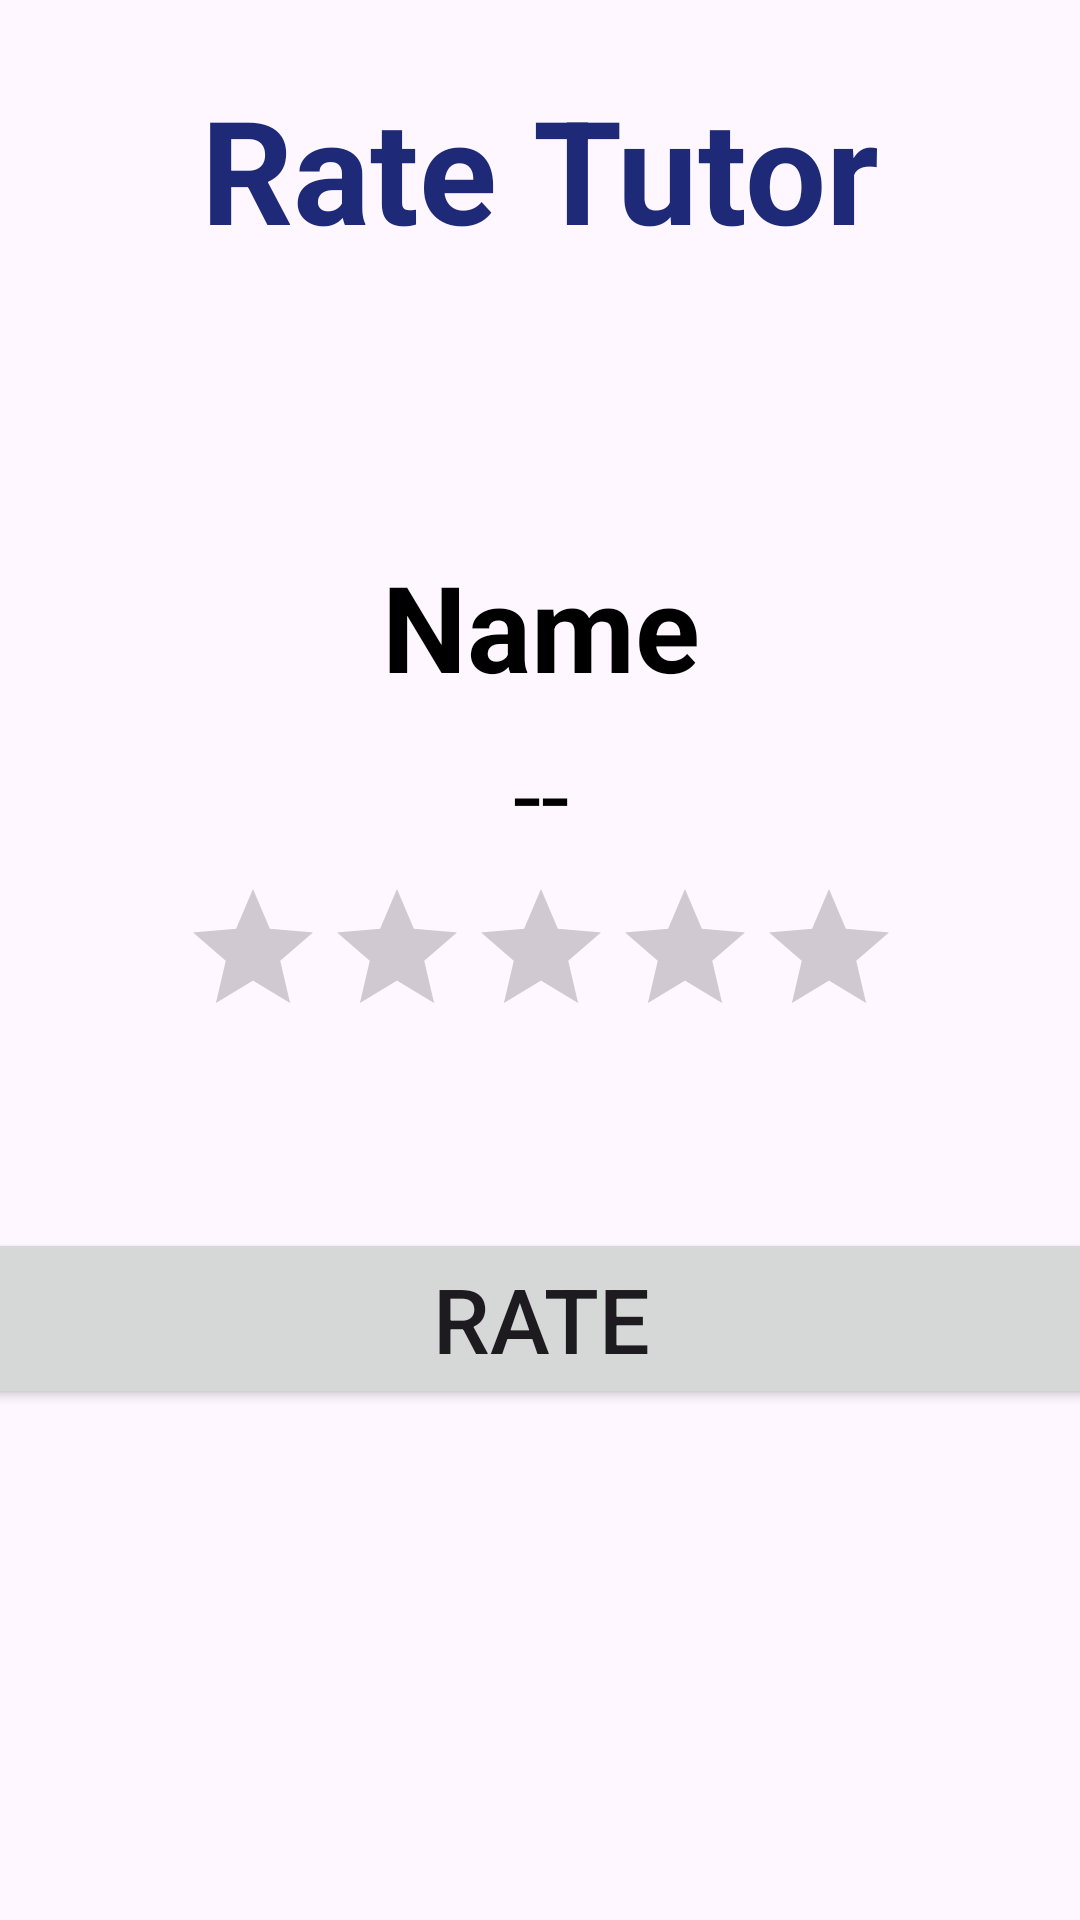

This screen was rendered from an Android layout file. Write that file and the resources it references.
<!-- AndroidManifest.xml: application theme Theme.SEG2105_D1 -->
<!-- res/layout/activity_rate_tutor.xml -->
<?xml version="1.0" encoding="utf-8"?>
<androidx.constraintlayout.widget.ConstraintLayout xmlns:android="http://schemas.android.com/apk/res/android"
    xmlns:app="http://schemas.android.com/apk/res-auto"
    xmlns:tools="http://schemas.android.com/tools"
    android:id="@+id/main"
    android:layout_width="match_parent"
    android:layout_height="match_parent"
    tools:context=".ViewController.RateTutor">

    <TextView
        android:id="@+id/tvRateLabel"
        android:layout_width="wrap_content"
        android:layout_height="wrap_content"
        android:layout_marginTop="24dp"
        android:text="Rate Tutor"
        android:textColor="#1E2A78"
        android:textSize="48sp"
        android:textStyle="bold"
        app:layout_constraintEnd_toEndOf="parent"
        app:layout_constraintStart_toStartOf="parent"
        app:layout_constraintTop_toTopOf="parent" />

    <androidx.cardview.widget.CardView
        android:id="@+id/cardStudentInfo"
        android:layout_width="0dp"
        android:layout_height="wrap_content"
        android:layout_marginStart="16dp"
        android:layout_marginEnd="16dp"
        android:layout_marginTop="24dp"
        android:layout_marginBottom="16dp"
        app:cardCornerRadius="12dp"
        app:cardElevation="4dp"
        app:layout_constraintTop_toBottomOf="@id/tvRateLabel"
        app:layout_constraintStart_toStartOf="parent"
        app:layout_constraintEnd_toEndOf="parent"/>

    <LinearLayout
        android:layout_width="409dp"
        android:layout_height="679dp"
        android:layout_marginTop="40dp"
        android:layout_marginBottom="118dp"
        android:gravity="center"
        android:orientation="vertical"
        app:layout_constraintBottom_toBottomOf="parent"
        app:layout_constraintEnd_toEndOf="parent"
        app:layout_constraintStart_toStartOf="parent"
        app:layout_constraintTop_toBottomOf="@+id/tvRateLabel">

        <TextView
            android:id="@+id/tvLabelName"
            android:layout_width="116dp"
            android:layout_height="55dp"
            android:gravity="center"
            android:text="Name"
            android:textColor="@android:color/black"
            android:textSize="40sp"
            android:textStyle="bold" />

        <TextView
            android:id="@+id/tvTutorName"
            android:layout_width="match_parent"
            android:layout_height="56dp"
            android:gravity="center"
            android:text="--"
            android:textColor="@android:color/black"
            android:textSize="34sp" />

        <RatingBar
            android:id="@+id/ratingBar"
            android:layout_width="wrap_content"
            android:layout_height="wrap_content"
            android:numStars="5"
            android:rating="0"
            android:progressTint="#FDCC0D"
            android:layout_marginBottom="60dp" />

        <Button
            android:id="@+id/ratebtn"
            android:layout_width="match_parent"
            android:layout_height="wrap_content"
            android:textSize="30sp"
            android:text="Rate" />
    </LinearLayout>

</androidx.constraintlayout.widget.ConstraintLayout>
<!-- resources referenced by this layout -->
<resources>
  <style name="Theme.SEG2105_D1" parent="Base.Theme.SEG2105_D1" />
  <style name="Base.Theme.SEG2105_D1" parent="Theme.Material3.DayNight.NoActionBar">
          
          
      </style>
</resources>
